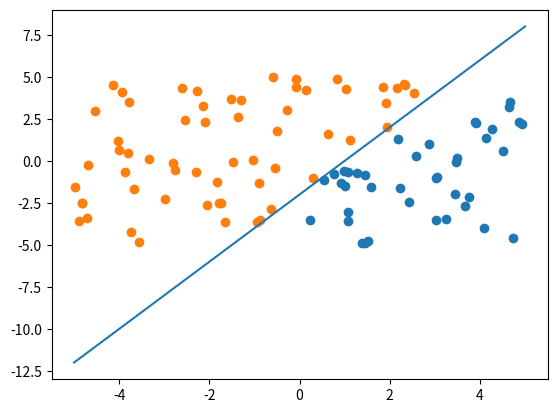

This figure's Python source:
import numpy as np
from matplotlib import pyplot as plt
import random
from itertools import product


def main():
    n = 100
    var1, var2 = (np.random.rand(n) * 10) - 5, (np.random.rand(n) * 10) - 5
    c, c1, c2 = [], [], []
    if len(var1) != len(var2):
        exit(1)
    else:
        for i in range(len(var1)):
            c.append((var1[i], var2[i]))
    print(c)
    var3 = np.poly1d([2, -2])
    for i in c:
        if var3(i[0]) >= i[1]:
            c1.append(i)
        else:
            c2.append(i)
    c = np.asarray(c1)
    x, y = c.T
    plt.scatter(x, y)
    c = np.asarray(c2)
    x, y = c.T
    plt.scatter(x, y)
    z = np.linspace(-5, 5, num=10)
    fx = []
    for i in z:
        fx.append(var3(i))
    plt.plot(z, fx)
    plt.show()
    print(c1)
    print(type(c1))
    print(type(c1[0]))
    c3 = []
    for i in c1:
        j = list(i)
        j.append(0)
        c3.append(j)
    for i in c2:
        j = list(i)
        j.append(1)
        c3.append(j)
    print (c3)
    random.shuffle(c3)
    with open("punkt.txt", "w") as plikPL:
        for i in c3:
            plikPL.write(str(i[0]) + " " + str(i[1]) + " " + str(i[2]) + "\r\n")


if __name__ == "__main__":
    main()
